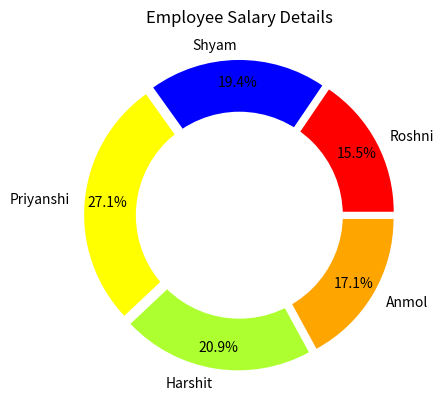

The script that saved this image:
import matplotlib.pyplot as plt

# Setting labels for items in Chart
Employee = ['Roshni', 'Shyam', 'Priyanshi',
			'Harshit', 'Anmol']

# Setting size in Chart based on
# given values
Salary = [40000, 50000, 70000, 54000, 44000]

# colors
colors = ['#FF0000', '#0000FF', '#FFFF00',
		'#ADFF2F', '#FFA500']
# explosion
explode = (0.05, 0.05, 0.05, 0.05, 0.05)

# Pie Chart
plt.pie(Salary, colors=colors, labels=Employee,
		autopct='%1.1f%%', pctdistance=0.85,
		explode=explode)

# draw circle
centre_circle = plt.Circle((0, 0), 0.70, fc='white')
fig = plt.gcf()

# Adding Circle in Pie chart
fig.gca().add_artist(centre_circle)

# Adding Title of chart
plt.title('Employee Salary Details')

# Displaing Chart
plt.show()
